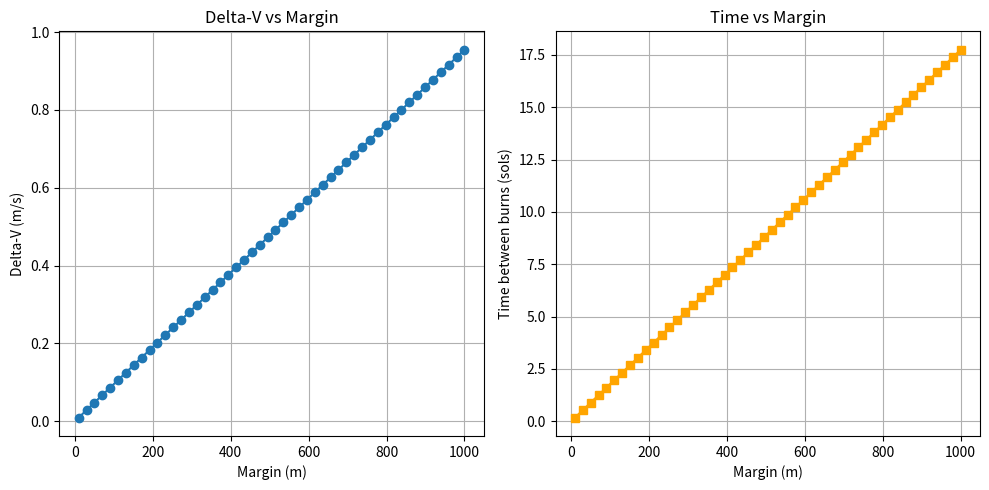

Generate this figure with matplotlib:
import numpy as np
import matplotlib.pyplot as plt

def calc_drag_strategy(start_h, margin, mission_lifetime_years=1.9):
    mu_mars = 42828.376645  # km^3 / s^2
    R_M = 3396.2  # km
    sol_minutes = 24.623 * 60  # min
    a = R_M + start_h  # km

    h_max = start_h + margin
    h_min = start_h - margin

    delta_h_per_orbit = 8.37 / 1000  # km

    a_max = R_M + h_max
    a_min = R_M + h_min

    period = 2 * np.pi * np.sqrt(a**3 / mu_mars)
    period_minutes = period / 60

    delta_h_total = h_max - h_min
    num_orbits = delta_h_total / delta_h_per_orbit

    total_minutes = num_orbits * period_minutes
    total_sols = total_minutes / sol_minutes

    v_circ_min = np.sqrt(mu_mars / a_min)
    v_circ_max = np.sqrt(mu_mars / a_max)
    
    v_transfer_periapsis = np.sqrt(mu_mars * (2 / a_min - 1 / ((a_min + a_max) / 2)))
    v_transfer_apoapsis  = np.sqrt(mu_mars * (2 / a_max - 1 / ((a_min + a_max) / 2)))

    delta_v1 = v_transfer_periapsis - v_circ_min
    delta_v2 = v_circ_max - v_transfer_apoapsis

    delta_v_total = (delta_v1 + delta_v2) * 1000

    mission_lifetime_sols = mission_lifetime_years * 365.25 / 1.0275
    num_burns = mission_lifetime_sols / total_sols
    lifetime_delta_v = delta_v_total * num_burns

    return delta_v_total, total_sols, lifetime_delta_v

start_h = 212.48 

margins = np.linspace(0.01, 1.0, 50) 

delta_v_list = []
time_sols_list = []

for margin in margins:
    delta_v, total_sols, lifetime_delta_v = calc_drag_strategy(start_h, margin)
    delta_v_list.append(delta_v)
    time_sols_list.append(total_sols)

    print(f"Margin: {margin} km, Delta-V: {delta_v} m/s, Lifetime: {lifetime_delta_v} m/s \n")

plt.figure(figsize=(10, 5))

plt.subplot(1, 2, 1)
plt.plot(margins*1000, delta_v_list, marker='o')
plt.xlabel("Margin (m)")
plt.ylabel("Delta-V (m/s)")
plt.title("Delta-V vs Margin")
plt.grid()

plt.subplot(1, 2, 2)
plt.plot(margins*1000, time_sols_list, marker='s', color='orange')
plt.xlabel("Margin (m)")
plt.ylabel("Time between burns (sols)")
plt.title("Time vs Margin")
plt.grid()

plt.tight_layout()
plt.show()
